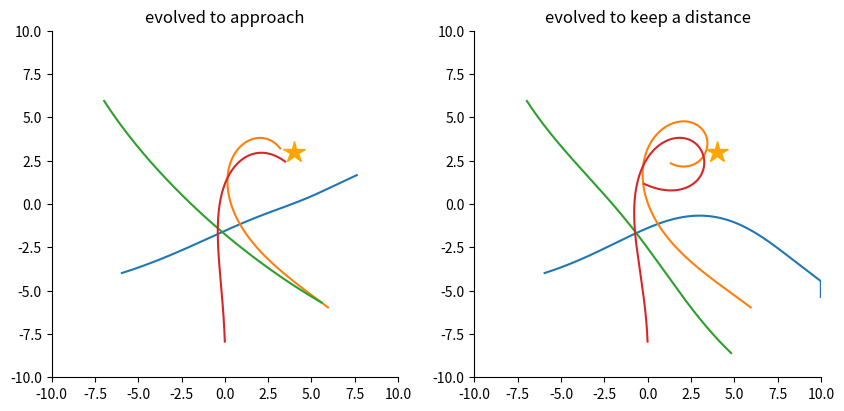

Reproduce this figure in Python.
# Setup: common libraries and the self-check helper used in the exercises.
import numpy as np
import matplotlib.pyplot as plt
plt.rcParams.update({"figure.dpi": 110, "axes.spines.top": False, "axes.spines.right": False})
SEED = 2026

def check(name, value, expected, tol=1e-6):
    """Compare an exercise answer with the reference value and print feedback."""
    if value is None:
        print(f"[{name}] Not attempted yet. Replace None with your answer and run the cell again.")
        return
    try:
        ok = bool(np.allclose(np.asarray(value, dtype=float), np.asarray(expected, dtype=float), atol=tol))
    except (TypeError, ValueError):
        ok = value == expected
    print(f"[{name}] " + ("Correct." if ok else "Not yet. Revisit the explanation above and try again."))

rng = np.random.default_rng(SEED)
LIGHTS = [(4.0, 3.0)]
STARTS = np.array([[-6, -4, 0.3], [6, -6, 2.5], [-7, 6, -1.0], [0, -8, 1.6]])

def simulate(genomes, lights=LIGHTS, starts=STARTS, steps=300, dt=0.05, keep_path=False):
    P, S = len(genomes), len(starts)
    g, st = np.repeat(genomes, S, axis=0), np.tile(starts, (P, 1))
    x, y, th = st[:, 0].astype(float), st[:, 1].astype(float), st[:, 2].astype(float)
    phi = np.clip(g[:, 6], 0.05, 1.5)
    dist_sum, path = np.zeros(P * S), []
    for _ in range(steps):
        il, ir = [sum(1 / (1 + ((x + 0.5 * np.cos(th + s * phi) - lx) ** 2 + (y + 0.5 * np.sin(th + s * phi) - ly) ** 2) / 4) for lx, ly in lights) for s in (1, -1)]
        vl = 2 + 2 * np.tanh(g[:, 4] + g[:, 0] * il + g[:, 2] * ir)
        vr = 2 + 2 * np.tanh(g[:, 5] + g[:, 1] * il + g[:, 3] * ir)
        th = th + (vr - vl) * dt
        x = np.clip(x + (vl + vr) / 2 * np.cos(th) * dt, -10, 10)
        y = np.clip(y + (vl + vr) / 2 * np.sin(th) * dt, -10, 10)
        d = np.min([np.hypot(x - lx, y - ly) for lx, ly in lights], axis=0)
        dist_sum += d
        if keep_path:
            path.append((x.copy(), y.copy()))
    return (dist_sum / steps).reshape(P, S), path

def evolve(fitness, pop=60, gens=40, sigma=0.3):
    G = rng.normal(0, 1, (pop, 7)); G[:, 6] = rng.uniform(0.1, 1.2, pop)
    best = []
    for _ in range(gens):
        f = fitness(simulate(G)[0])
        order = np.argsort(-f); best.append(f[order[0]])
        elite = G[order[:4]]
        parents = G[[max(rng.choice(pop, 3), key=lambda i: f[i]) for _ in range(pop - 4)]]
        G = np.r_[elite, parents + rng.normal(0, sigma, parents.shape)]
    return G[0], best

approach, curve_a = evolve(lambda d: -d.mean(1))
orbit, curve_o = evolve(lambda d: -np.abs(d - 3).mean(1))
print("fitness at the last generation: approach", round(curve_a[-1], 3), "| keep a distance of 3:", round(curve_o[-1], 3))

def describe(g):
    uncrossed, crossed = g[0] + g[3], g[1] + g[2]
    kind = "crossed" if abs(crossed) > abs(uncrossed) else "uncrossed"
    sign = "excitatory" if (crossed if kind == "crossed" else uncrossed) > 0 else "inhibitory"
    return f"dominant connections {kind} and {sign}; weights ll {g[0]:.2f}, lr {g[1]:.2f}, rl {g[2]:.2f}, rr {g[3]:.2f}; sensor angle {g[6]:.2f} rad"

print("approach task:", describe(approach))
print("distance task:", describe(orbit))
fig, ax = plt.subplots(1, 2, figsize=(10, 4.5))
for a, g, title in [(ax[0], approach, "evolved to approach"), (ax[1], orbit, "evolved to keep a distance")]:
    _, path = simulate(g[None, :], keep_path=True)
    xs, ys = np.array([p[0] for p in path]), np.array([p[1] for p in path])
    for s in range(len(STARTS)):
        a.plot(xs[:, s], ys[:, s])
    a.plot(*LIGHTS[0], "*", ms=16, color="orange"); a.set_xlim(-10, 10); a.set_ylim(-10, 10); a.set_aspect("equal"); a.set_title(title)
plt.show()
